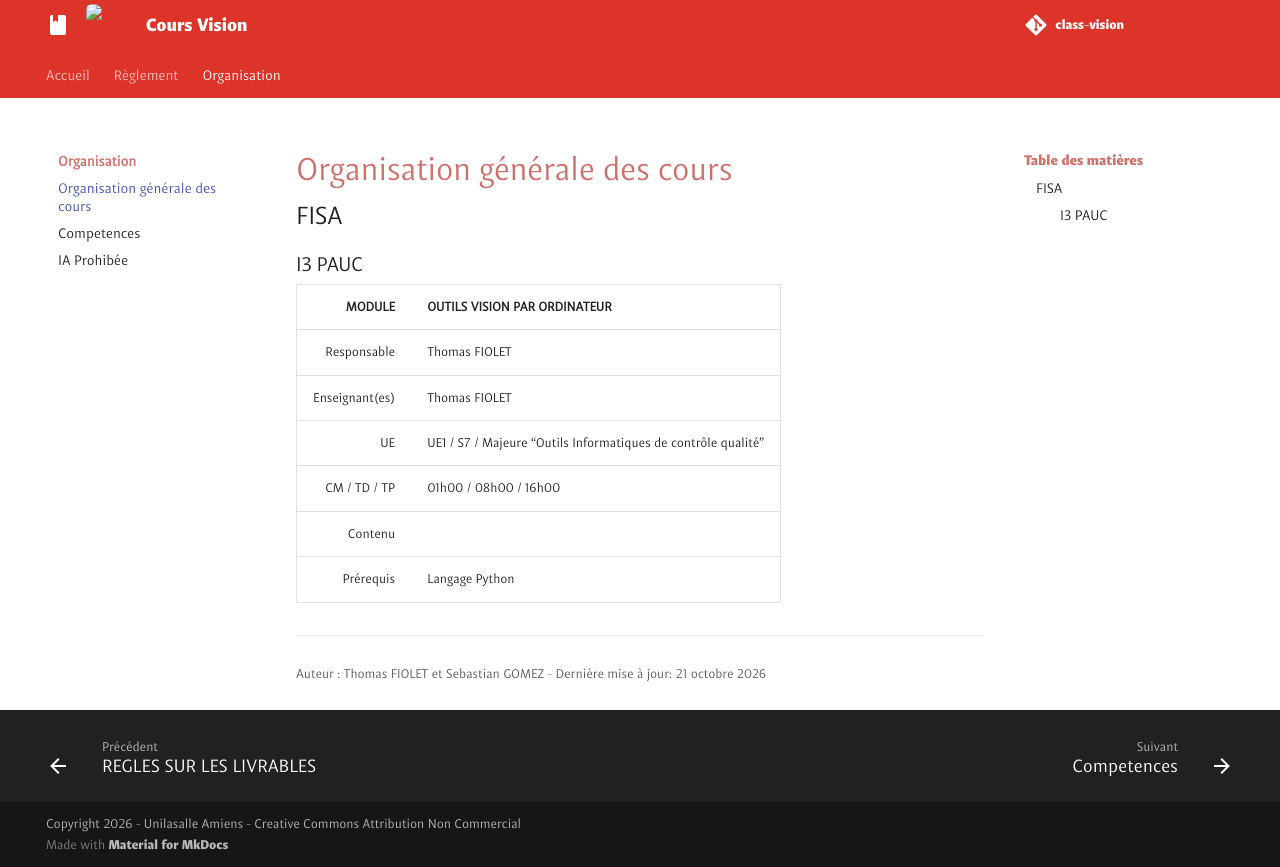

repository: unifactory-lab/class-vision · page: organisation/organisation/index.html · generator: mkdocs

# Organisation générale des cours

## FISA

### I3 PAUC

| MODULE | OUTILS VISION PAR ORDINATEUR |
|--: |--- |
| Responsable | Thomas FIOLET |
| Enseignant(es) | Thomas FIOLET |
| UE | UE1 / S7 / Majeure "Outils Informatiques de contrôle qualité" |
| CM / TD / TP | 01h00 / 08h00 / 16h00 |
| Contenu |  |
| Prérequis | Langage Python |
